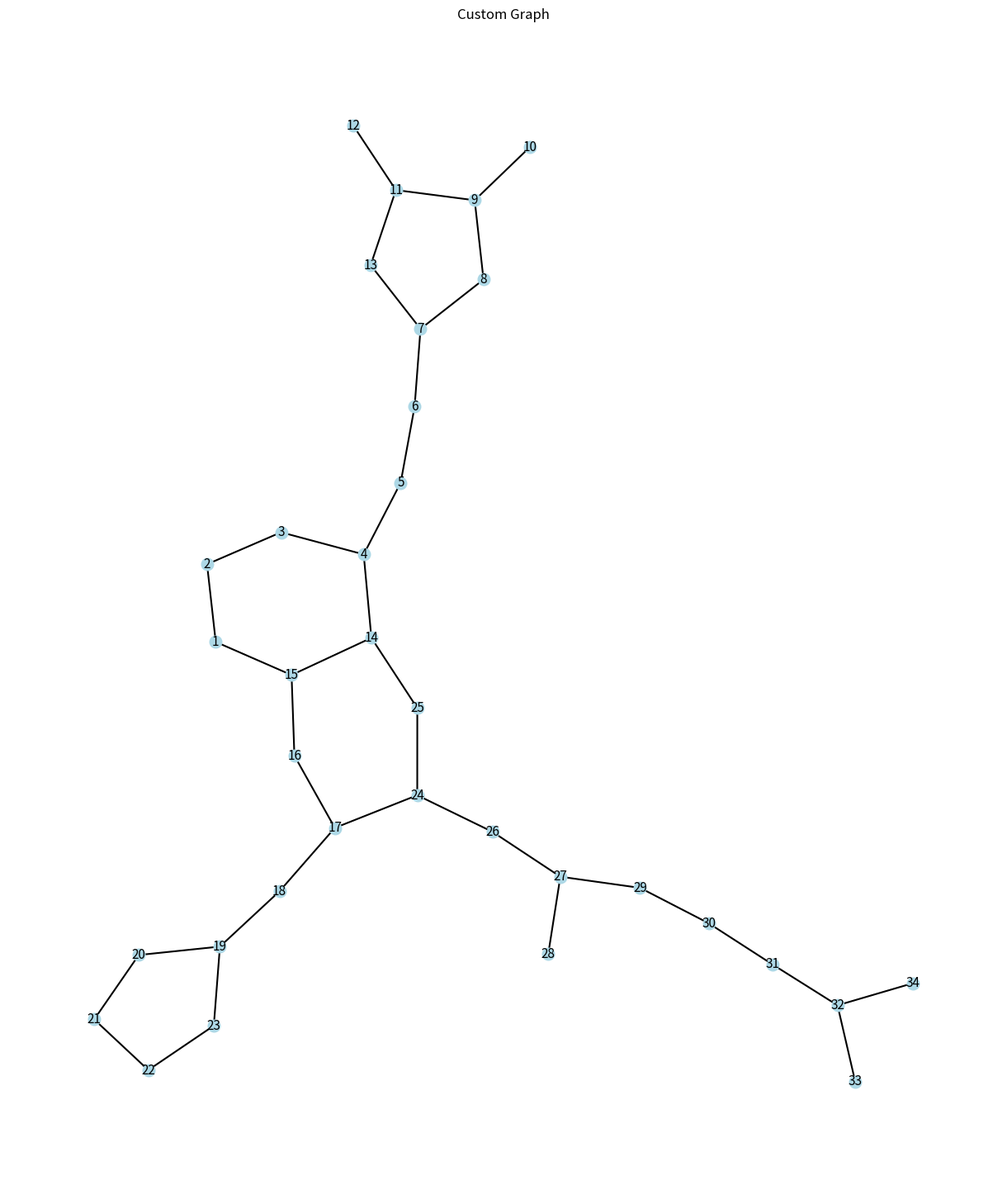
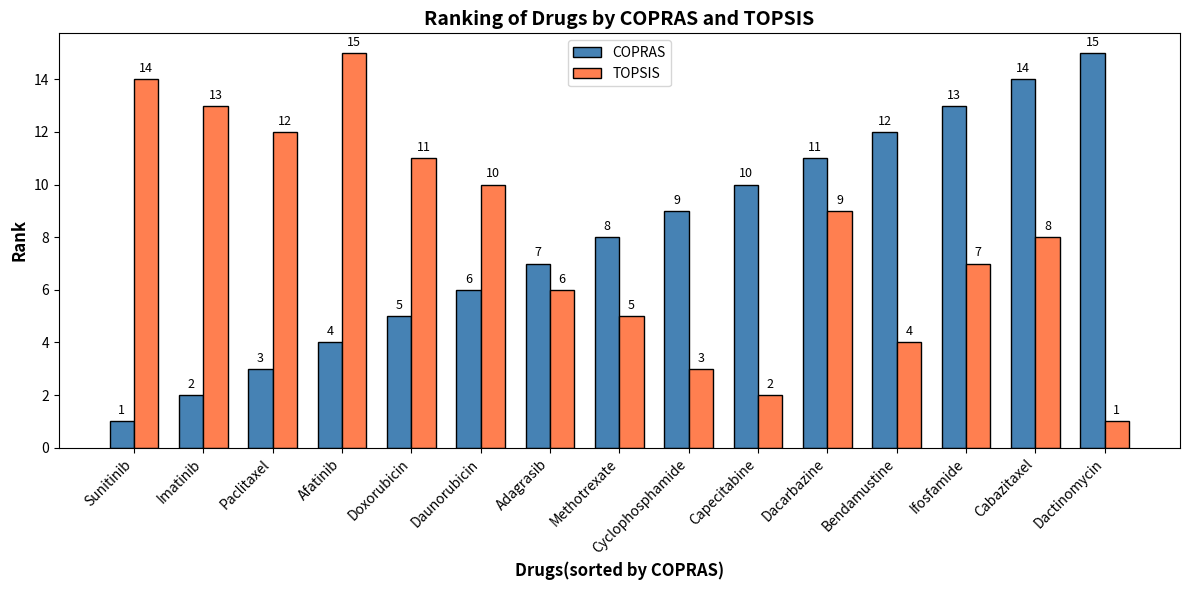

The matplotlib source for these figures, in order:
# Import the necessary libraries
import numpy as np
import networkx as nx
import matplotlib.pyplot as plt
from sympy import symbols, init_printing, Rational, Matrix, sqrt, latex, pprint, simplify
import pandas as pd


import time
# Start the timer
start_time = time.time()
# Initialize pretty printing
init_printing()

#a). Daunorubicin
connections1 = [(1 , 2 ) , (2 , 3 ) ,  (2 , 4 ) , (4 , 5 ) , (4 , 6 ) , (4 , 18 ) , (6 , 7 ) , (7 , 8 ) , (7 , 20),
(8 , 9) , (9 , 10 ), (9 , 17 ) , (10 , 11) , (11 , 12 ) , (11 , 13 ) , (13 , 14 ) , (13 , 15) , (15 , 16) , (15 , 17),
(18 , 19) , (19 , 20) , (19 ,21) , (20, 25) , (21 , 22) , (21 , 23) , (23 , 24) , (23 ,27) , (24 , 25) , (24 , 31) ,
(25 , 26) , (27, 28) , (27 , 29) , (29 , 30) , (29 , 33) , (30 , 31) , (30 , 36) , (31 , 32) , (33 , 34) , (34 , 35) ,
(35 , 36) , (36 , 37) , (37 , 38)]
# b). Dacarbazine
connections2 = [(1 , 2) , (2 , 3) , (2 , 4) , (4 , 5) , (5 , 6) , (6 , 7) , (6 , 10) , (7 , 8) , (8 , 9) , (9 , 10),
(10 , 11) , (11 , 12) , (11 , 13)]
# c). Bendamustine
connections3 = [(1 , 2) , (2 , 3) , (3 , 4) , (4 , 5) , (4 , 8) , (5 , 6) , (6 , 7) , (8 , 9) , (8 , 13) , (9 , 10),
(10 , 11) , (11 , 12) , (11 ,14 ) , (12 , 13) , (12 , 17) , (14 , 15) , (14 , 16) , (16 , 17) , (16 , 18) , (18 , 19),
(19 , 20) , (20 , 21) , (21 , 22) , (21 , 23)]
# d). Dactinomycin
connections4 = [(1 , 2), (2 , 3) , (2 , 4) , (4 , 5) , (4 , 34) , (5 , 6) , (5 , 7) , (7 , 8), (7 , 11), (8 , 9), (9, 10),
(10 , 11) , (11,  12), (11 , 13) , (13 , 14) , (13 , 15) , (15 , 16) , (15 , 17) , (17 , 18), (18 , 19) , (18, 20), (20, 21),
(20 , 22) , (22 , 23), (22 , 26) , (23 , 24) , (23 , 25) , (26 , 27) , (26 , 28) , (28 , 29), (29, 31) , (31, 32),
(31 , 35) , (32 , 33), (32 , 34) , (35 , 36) , (36 , 37) , (36 , 38) , (38 , 39) , (38 , 44) , (39 , 40) , (40, 41), (41, 42),
(41 , 43) , (43 , 44), (43 , 48) , (44 , 45) , (45 , 46) , (46 , 47) , (46 , 55) , (47 , 48) , (47 , 50) , (49, 50), (50, 51),
(51 , 52) , (51 , 53), (53 , 54) , (53 , 55) , (55 , 56) , (56 , 57) , (56 , 58) , ( 59 , 60) , (59 , 87), (60, 61), (60, 62),
(62 , 63) , (63 , 64), (63 , 67) , (64 , 65) , (64 , 66) , (67 , 68) , (67 , 69) , (69 , 70) , (69 , 73) , (70, 71), (71, 72),
(72 , 73) , (73 , 74), (74 , 75) , (74 , 76) , (76 , 77) , (76 , 78) , (78 , 79) , (79 , 80) , (79 , 81) , (81, 82), (81, 83),
(83 , 84) , (83 , 89), (84 , 85) , (84 , 86) , (86 , 87) , (87 , 88) , (89 , 90) , ( 89 , 91),(29 , 30), (57 , 59), (73,92)]
# (29 , 30), (57 , 59), (73,92)  dotted
# e). Ifosfamide
connections5 = [(1 , 2 ) , (2 , 3) , (3 , 4) ,  (4 , 5) , (5 , 6) , (5 , 7) , (5 , 11) , (7 , 8) , (8 , 9) , (9 , 10) , (10 , 11) , (11 , 12) , (12 , 13) , (13 , 14)]
# f). Methotrexate
connections6 = [(1, 2), (2, 3) , (3 , 4) , (4 , 5) , (5 , 6) , (6 , 7), (6 , 8), (2 , 8),(4, 9), (9,10), (10, 11),
(11, 12), (12,5), (11 ,13), (13,14),(14 , 15), (14, 16), (16, 17),(16, 18), (17, 19), (19, 20), (20, 21),(21 ,18),
(19 , 22), (22,23), (22,24), (24,25), (25,26), (26,27), (27,28), (28,29), (28,30),(25,31), (31,32),(31,33)]
# g). Doxorubicin
connections7 = [(1 , 2) , (2 , 3) , (3 , 4) , (3 , 5) , (5 , 6) , (5 , 7) , (5 , 11) , (7 , 8) , (8 , 9) , (8 , 30) , (9 , 10) , (9 , 16) , (10 , 11),  (10 , 12 ) , (12 , 13) , (12 , 14) , (14 , 15) , (14 , 18) , (15 , 22) , (15 , 16) , (16 , 17) , (18 ,19) , (18 , 20) , (20 ,21) , (20 , 24) , (21 , 22) , (21 , 27) , (22 , 23) , (24 , 25), (25 , 26) , (26 , 27) , (27 , 28) , (28 , 29) , (30 , 31), (31 , 32) , (31 , 39) , (32 , 33) , (33 , 34) , (33 , 35) , (35 ,36) , (35 , 37) , (37 , 38) , (37 , 39)]
# h). Capecitabine
connections8 = [(1 , 2),  (2 , 3),  (3 , 4), (4 , 5) , (5 , 6) , (6 , 30), (30 , 7), (30 , 31),(31,8),(31,9),
(9 , 10),  (9 , 12), (10 , 13) , (11 , 12),  (12 , 16), (13 , 14) , (13 , 15),  (15 , 16), (15, 17) , (17 , 18), (17 , 19) , (18 , 20) , (20 , 21),  (20 ,22 ), (22, 23), (23, 19), (19, 24)]

# I). Cabazitaxel DB06772
connections9 = [(1, 2), (2, 3), (2, 4), (2, 5), (5, 6), (6, 7), (6, 8), (8, 9), (9, 10), (9, 16), (10, 11), (10, 15), (11, 12 ), (12, 13),
(13 , 14) , (14 , 15) , (16 , 17) , (16 , 18) , (18 , 19) , (18 , 20) , (20 , 21) , (21 , 22) , (21 , 30) ,  (22 , 23) , (22 , 24) , (24 , 25) , (24 , 31) , (25 , 26) , (25 , 27) , (25 , 28) , (28 , 29) , (28 , 30) , (28 , 40) , (31 , 32) , (31 , 34) , (32 , 33) , (34 , 35) , (34 , 36) , (36 , 37 ) , (36 , 38) , (36 , 50) , (38 , 39) ,
(38, 40), (38, 58), (40, 41), (41, 42), (42, 43), (42, 44), (44, 45),(44, 49), (45, 46), (46, 47), (47, 48), (48, 49), (50, 51), (50, 53),
(51, 52), (53, 54),(54, 55), (54, 56), (54, 58), (56, 57), (57, 58), (58, 59) , (59, 60), (60 , 61), (60 , 62)]
# J). Cyclophosphamide  DB00531
connections10 = [(1 , 2) , (2 , 3) , (3 , 4) , (4 , 5) , (4 , 9) , (5 , 6), (6 , 7), (8 , 9) , (8 , 14) , (9 , 10) , (9 , 11) , (11 , 12 ) , (12 , 13) ,  (13 , 14)]

# 11).  Sunitinib  DB01268
connections11 = [(1, 2), (2 , 3), (3 , 4),(4 , 5),(5 , 6), (6,7),(6,8),(8,9),(9,10), (10,2),(8,11),(11,12),(12,13), (13,14),(14,15),(14,16),(16,17),(17,18),(17,12),(16,19),(19,20),(20,21),(20,22),
                 (22,23),(23,24),(24,25),(25,26),(26,27),(25,28),(25,29)]
# 12). paclitaxel
connections12 = [(1,2), (2,3), (3,4), (4,5), (5,6),(6,1), (4,7), (7,8), (7,9), (9,10),(10,11), (11,12), (12,13), (13,14), (14,15),(15,16), (16,11),
                 (10,17), (17,18), (17,19), (19,20), (19,21), (21,22), (22,23), (23,24),(23,25), (25,26), (26,27), (27,28), (28,29),(28,30), (26,31), (31,32), (32,33), (31,34),
                 (33,35), (35,36), (36,37), (37,38), (38,39), (38,40), (40,41),(40,42), (38,42), (42,43), (43,45),
                 (43,44), (44,45), (45,46), (45,47), (47,48),(48,49), (49,50),(50,51), (51,52), (52,47), (45,51),(51,52), (51,37), (51,25), (45,54), (54,22),]

# 13) Imatinib (DB00619) - 1-indexed
connections13 = [
    (1,2), (1,3), (2,4), (4,6), (3,5), (5,6), (6,7), (7,8), (8,9), (9,10),
    (10,11), (11,12), (12,7), (11,13), (13,14), (14,15), (15,16), (15,17),
    (17,18), (18,19), (19,20), (20,14), (19,21), (21,22), (22,23), (22,24),
    (24,25), (25,26), (26,27), (27,28), (28,29), (29,24), (27,30), (30,31),
    (31,32), (32,33), (33,34), (34,35), (34,36), (36,37), (37,38), (38,31)
]
# 14) Adagrasib (DB15568) - 1-indexed
connections14 = [
    (1,2), (2,3), (3,4), (4,5), (4,6), (6,7), (7,1), (7,8), (8,9), (9,10),
    (10,11), (11,12), (11,6), (12,13), (13,14), (14,15), (15,16), (16,17),
    (17,12), (15,18), (18,19), (18,20), (20,21), (21,22), (22,23), (23,24),
    (24,25), (24,26), (26,27), (26,28), (29,30), (30,31), (31,32), (30,23),
    (19,33), (33,34), (34,35), (35,36), (36,37), (37,38), (38,39), (39,40),
    (40,41), (41,36)
]

# 15) Afatinib (DB08916) - 1-indexed
connections15 = [(1,2), (2,3), (3,4), (4,5), (5,6), (6,7), (7,8), (8,9), (9,10), (9,11),
    (11,12), (11,13), (13,7), (4,14), (14,15), (15,1), (15,16), (16,17),
    (17,18), (18,19), (19,20), (20,21), (21,22), (22,23), (23,19), (17,24),
    (24,25), (25,14), (24,26), (26,27), (27,28), (27,29), (29,30), (30,31),
    (31,32), (32,33), (32,34)]



# Docetaxel
connections_docetaxel = [(1, 2), (2, 3), (2, 4), (4, 5), (5, 6), (6, 7), (7, 8), (8, 9), (9, 10), (10, 11), (10, 12), (12, 13), (12, 14), (14, 15), (14, 16), (16, 17), (16, 18), (18, 19), (19, 20), (19, 21), (21, 22), (22, 23), (23, 24), (23, 25), (25, 26), (25, 27), (27, 28), (28, 29), (29, 30), (29, 31), (31, 32), (32, 33), (32, 34), (32, 35), (27, 36), (36, 37), (37, 38), (38, 39), (39, 40), (40, 41), (21, 42), (42, 43), (43, 44), (43, 45), (45, 46), (46, 47), (47, 48), (47, 49), (49, 50), (50, 51), (51, 52), (52, 53), (53, 54), (45, 55), (43, 56), (56, 57), (56, 58), (8, 5), (55, 12), (55, 5), (56, 18), (41, 36), (54, 49)]

# Gemcitabine
connections_gemcitabine = [(1, 2), (2, 3), (3, 4), (4, 5), (5, 6), (6, 7), (7, 8), (8, 9), (9, 10), (8, 11), (11, 12), (11, 13), (13, 14), (13, 15), (5, 16), (16, 17), (16, 18), (18, 2), (13, 6)]




G = nx.Graph()
G.add_edges_from(connections15)
num_vertices = G.number_of_nodes()
print("The number of vertices in the graph is:", num_vertices)
num_edges = G.number_of_edges()
print("The number of edges in the graph is:", num_edges)

#Visualize the graph
pos = nx.kamada_kawai_layout(G)   # Position the nodes using a spring layout
plt.figure(figsize=(12, 14))
# plt.axis('off')
nx.draw(G, pos, with_labels=True, node_size=110, width=1.5,  node_color='lightblue', font_size=11)
plt.title("Custom Graph")
plt.show()

# 1 Wiener Index
wiener_index = sum(nx.shortest_path_length(G, source=u, target=v) for u in G.nodes() for v in G.nodes() if u != v) / 2
print(f"Wiener Index: {wiener_index}")

# 2 , 3
zagrebco_m1 = sum(G.degree(u) + G.degree(v) for u, v in nx.non_edges(G))
zagrebco_m2 = M2 = sum(G.degree(u) * G.degree(v) for u, v in nx.non_edges(G))
print(f"First Zagreb Co Index: {zagrebco_m1}")
print(f"Second Zagreb Co Index: {zagrebco_m2}")
# 4
Forgotten_topological_index = sum(G.degree(u)**2 + G.degree(v)**2 for u, v in G.edges())
Forgotten = Forgotten_topological_index
print(f"Forgotten_topological_index (FT): {Forgotten}")

# 5 Corrected Degree Distance Index
degree_distance_index = sum(d * sum(nx.shortest_path_length(G, source=v).values()) for v, d in G.degree())
print(f"Degree Distance Index: {degree_distance_index}")

# 6 Gutman Index
gutman_index = sum(G.degree(u) * G.degree(v) * nx.shortest_path_length(G, source=u, target=v) for u in G.nodes() for v in G.nodes() if u != v)
print(f"Gutman Index: {gutman_index}")

# 7 Eccentric Distance Sum
eccentricities = nx.eccentricity(G)
# Compute distances for each vertex
distances = {}
for v in G.nodes():
    distances[v] = sum(nx.single_source_shortest_path_length(G, v).values())

# Calculate EDS
EDS = sum(eccentricities[v] * distances[v] for v in G.nodes())
print(f"Eccentric Distance Sum (EDS): {EDS:.3f}")
# 8 total eccentricity index
TEI = sum(eccentricities[v]  for v in G.nodes())
print(f"Total eccentricity index  (TEI): {TEI:.3f}")

import numpy as np

# after computing all indices
results = [wiener_index, zagrebco_m1, zagrebco_m2, Forgotten, degree_distance_index, gutman_index, EDS, TEI]

# convert to NumPy row vector
row_matrix = np.array([results])
print("Row matrix of indices:")
print(row_matrix)



# D = np.array([ [4100, 2892, 3150, 606, 17328, 36472, 92628, 416],
# [262, 252, 242, 152, 982, 1816, 3128, 75], [1313, 944, 967, 282, 5180, 10134, 27478, 230],
# [47828, 17340, 18355, 1384, 198814, 412776, 2163428, 2028], [307, 300, 288, 166, 1150, 2128, 3883, 85],
# [3650, 2072, 2173, 436, 14999, 30670, 104752, 457], [4392, 3048, 3313, 614, 18507, 38834, 99740, 429],
# [1821, 1222, 1246, 330, 7234, 14286, 43445, 299],])
# [14444, 7824, 8363, 1040, 59956, 124074, 425824, 888],
# [301, 300, 288, 166, 1132, 2104, 3478, 78]
# ])

# Option 1: Specify dtype directly (or)
data = np.array([
    [4100, 2892, 3150, 606, 17328, 36472, 92628, 416],
    [262, 252, 242, 152, 982, 1816, 3128, 75],
    [1313, 944, 967, 282, 5180, 10134, 27478, 230],
    [47828, 17340, 18355, 1384, 198814, 412776, 2163428, 2028],
    [307, 300, 288, 166, 1150, 2128, 3883, 85],
    [3650, 2072, 2173, 436, 14999, 30670, 104752, 457],
    [4392, 3048, 3313, 614, 18507, 38834, 99740, 429],
    [1821, 1222, 1246, 330, 7234, 14286, 43445, 299],
    [301, 300, 288, 166, 1132, 2104, 3478, 78],
    [2572, 1536, 1565, 384, 10241, 20302, 66286, 360],
    [9586, 6012, 6828, 1058, 42521, 93932, 257167, 698],
    [5735, 2910, 3201, 492, 24976, 54346, 200318, 640],
    [6456, 3314, 3530, 514, 27084, 56644, 182158, 560],
    [3732, 2266, 2447, 446, 15700, 32906, 96169, 421],
    [14444, 7824, 8363, 1040, 59956, 124074, 425824, 888]

], dtype=np.int64)
print("Table 2: Decision Matrix (Data):")
print(data)

print("Entropy details:")
col_sums = data.sum(axis=0)
# Create the normalized decision matrix N
N = data / col_sums
np.set_printoptions(precision=5, suppress=True)
print("\nTable 3: Normalized Decision Matrix (N, entropy):")
print(N)

# Calculate entropy for each result
e_values = -1 / np.log(15) * np.sum(N * np.log(N), axis=1)

# Calculate weights
weights = (1 - e_values) / np.sum(1 - e_values)

print("Entropy values:")
print(e_values)
print("Divergence d_j:")
print(1 - e_values)
print("\nAttribute Weights:")
print(weights)
w = np.sum(weights)
print(w)


print("TOPSIS Method")
# ("Table 2 as initial")
# Compute square sum column-wise
col_sum_sqr = np.sum(data**2, axis=0)
# Compute square root column-wise
col_sum_sqrt = np.sqrt(col_sum_sqr)
print("Square Sum:", col_sum_sqr)
print("Square Root:", col_sum_sqrt)

# Create the normalized decision matrix N
N1 = data / col_sum_sqrt
np.set_printoptions(precision=5, suppress=True)
print("\nTable 3: Normalized Decision Matrix (N):")
print(N1)

print("Table 4: Weights Matrix:")
# Calculate entropy for each result
e_values1 = -1 / np.log(8) * np.sum(N1 * np.log(N1), axis=1)
print("E_j:")
print(e_values1)
print("d_j values topsis:")
d_j=1 - e_values1
print(d_j)
print("\nWeights TOPSIS:")
# Calculate weights
weight1 = (d_j) / np.sum(d_j)
print(weight1)
w = np.sum(weight1)
print(w)


print("Table 3, 4: as initial")
# W_matrix = N * weight1

# reshape weights to (15,1) so they broadcast across columns
W_matrix = N * weight1[:, None]
# after addition of new data

print("Weighted Normalized Evaluation Matrix (WNM):")
print(W_matrix)

print("Table 5: max, min values:")
is_positive = np.array([True, True, True, True, True, True, False, True])
# Compute the column-wise maximum and minimum values.
col_max = np.max(W_matrix, axis=0)
col_min = np.min(W_matrix, axis=0)

# - Maximum for positive attributes, Minimum for negative attributes and voice versa
ideal_alternative = np.where(is_positive, col_max, col_min)
anti_ideal_alternative = np.where(is_positive, col_min, col_max)

# print("Column-wise Maximums:", col_max)
# print("Column-wise Minimums:", col_min)
print("Ideal Alternative:", ideal_alternative)
print("Anti-Ideal Alternative:", anti_ideal_alternative)

# Distance to the ideal best
# Distance to the ideal worst
distance_positive = np.sqrt(((W_matrix - col_max) ** 2).sum(axis=1))
distance_negative = np.sqrt(((W_matrix - col_min) ** 2).sum(axis=1))
print("distance_positive:", distance_positive)
print("distance_negative:", distance_negative)

# 7. Compute TOPSIS Scores (Relative Closeness Coefficient)
closeness_coeff = distance_negative / (distance_positive + distance_negative)
# print(closeness_coeff)
# Attach the scores to the DataFrame
Oi=np.array(closeness_coeff)
print("Oi:")
print(Oi)
# Sort the values in descending order
sorted_indices = np.argsort(Oi)[::-1]
ranks = {value: rank + 1 for rank, value in enumerate(sorted_indices)}
# Get the ranks for each value in Ui
Oi_ranks = [ranks[i] for i in range(len(Oi))]
Oi_ranks = np.array(Oi_ranks)
print("Table 6:")
# print all values of phi
print(Oi_ranks)
rank_matrix1 = np.hstack((distance_positive.reshape(-1, 1), distance_negative.reshape(-1, 1), closeness_coeff.reshape(-1,1),  Oi_ranks.reshape(-1, 1)))
np.set_printoptions(precision=5, suppress=True)
# Format the values in Rank_matrix as decimals
# Rank_matrix = np.around(rank_matrix, decimals=decimal_precision)
print("Table 7: Topsis Rank Matrix:")
print(rank_matrix1)


print("COPRAS Method:")

print("Table 9, 10: as initial")
W_matrix = N * weights[:, None]
print("Weighted Normalized Evaluation Matrix (WNM):")
print(W_matrix)
# Sum every column
column_sums = np.sum(W_matrix, axis=0)
print("Column Sums:")
print(column_sums)

row_sums = W_matrix[:, [0, 2, 3, 4, 5, 6]].sum(axis=1)
print("Beneficial rows sum")
print(row_sums)
# Create a new matrix with the row sums and the remaining entries
wbnc_matrix = np.hstack((row_sums.reshape(-1, 1), W_matrix[:, [1]]))
print("Table 11: Weighted Benef. non-benf. criteria Matrix:")
print(wbnc_matrix)

#
min_Ci = np.min(wbnc_matrix[:, 1])
sum_Ci = np.sum(wbnc_matrix[:, 1])
# Compute the ratio (min Ci / Ci) for each element
ratios = min_Ci / wbnc_matrix[:, 1]
print("ratios:", ratios)
new_matrix = np.hstack((wbnc_matrix, ratios.reshape(-1, 1)))
# Print the new matrix
print("Table 12: combine matrix:")
print(new_matrix)

# alternative Qi
Qi = row_sums + ((min_Ci * sum_Ci) / (wbnc_matrix[:, 1] * np.sum(ratios)))
Qi = np.array(Qi)
# print(row_sums, min_Ci, sum_Ci, (wbnc_matrix[:, 1]), np.sum(ratios))
print("Qi:")
print(Qi)

Ui = (Qi / np.max(Qi)) * 100
Ui = np.array(Ui)
np.set_printoptions(precision=5, suppress=True)
# Sort the values in descending order
sorted_indices = np.argsort(Ui)[::-1]
# Create a dictionary to store the ranks
ranks = {value: rank + 1 for rank, value in enumerate(sorted_indices)}
# Get the ranks for each value in Ui
Ui_ranks = [ranks[i] for i in range(len(Ui))]
Ui_ranks = np.array(Ui_ranks)

# Create Rank_matrix by horizontally stacking the arrays
rank_matrix = np.hstack((Qi.reshape(-1, 1), Ui.reshape(-1, 1), Ui_ranks.reshape(-1, 1)))
# decimal_precision = 6
np.set_printoptions(precision=5, suppress=True)
print("Table 13: Ui Rank Matrix:")
print(rank_matrix)





# print(type(rank_matrix1))
# df = pd.DataFrame(rank_matrix1)
# df.to_excel("rank_result.xlsx", index=False, header=False)


# # 3d graph
# # Daunorubicin, Dacarbazine, Bendamustine, Dactinomycin, Ifosfamide, Methotrexate, Doxorubicin, Capecitabine
# # Create the data
# data = {
#     'Drugs': ['Daunorubicin', 'Dacarbazine', 'Bendamustine', 'Dactinomycin', 'Ifosfamide', 'Methotrexate', 'Doxorubicin', 'Capecitabine',
#               'Cabazitaxel', 'Cyclophosphamide', 'Sunitinib', 'Paclitaxel', 'Imatinib', 'Adagrasib', 'Afatinib'],
#     # 'Copras': [5, 2, 7, 1, 3, 6, 4, 8],
#     # 'Topsis': [3, 8, 6, 1, 7 ,4, 2, 5]
#     'Copras': [6, 11, 12, 15, 13, 8, 5, 10, 14, 9, 1, 3, 2, 7, 4],
#     'Topsis': [10, 9,  4,  1, 7,  5, 11,  2,  8,  3, 14, 12, 13,  6, 15]
#
# }
#
# # Create DataFrame
# df = pd.DataFrame(data)
# # Setting up the 3D plot
# fig = plt.figure(figsize=(10, 8))
# ax = fig.add_subplot(111, projection='3d')
#
# # Define the positions for bars
# x_pos = np.arange(len(df))
# y_pos = np.array([0, 1])  # Two positions: one for Copras, one for Promethee
#
# # Reduce the bar width
# dx = dy = 0.17  # Reduced width of the bars
# dz = df[['Copras', 'Topsis']].values
#
# # Assign one color per drug
# colors = ['magenta', 'yellow', 'cyan', 'green', 'purple', 'red', 'blue', 'darkblue']
#
# # Plotting the bars with specified colors
# for i in range(len(df)):
#     ax.bar3d(x_pos[i], y_pos[0], 0, dx, dy, dz[i, 0], color=colors[i], shade=False, edgecolor='black')
#     ax.bar3d(x_pos[i], y_pos[1], 0, dx, dy, dz[i, 1], color=colors[i], shade=True, edgecolor='black')
#
# # Set labels and title
# ax.set_xticks(x_pos)
# ax.set_xticklabels(df['Drugs'], rotation=30, ha='right', fontsize=12, fontweight='normal', color='purple')
# ax.set_yticks(y_pos)
# ax.set_yticklabels(['COPRAS', 'TOPSIS'], fontsize=12, fontweight='bold', color='purple')
# ax.set_zlabel('Ranking', fontsize=12, fontweight='bold', color='purple')
#
# # Adjust the view angle
# ax.view_init(elev=40, azim=-50)
#
# # Add title
# ax.set_title('Ranking of Drugs', fontsize=14, fontweight='bold', color='purple', pad=10)
#
# # Show the plot
# plt.show()

# # R Values graph
# # Data in a 2D list or NumPy array
# data = np.array([
#     [-0.309, 0.545, 0.431, 0.958, 0.963, 0.864, 0.358],
#     [-0.319, 0.514, 0.369, 0.923, 0.928, 0.818, 0.354],
#     [-0.286, 0.565, 0.528, 0.984, 0.983, 0.922, 0.290],
#     [-0.300, 0.554, 0.428, 0.933, 0.939, 0.843, 0.404],
#     [-0.309, 0.530, 0.462, 0.976, 0.979, 0.896, 0.280],
#     [-0.299, 0.554, 0.491, 0.981, 0.983, 0.908, 0.306],
#     [-0.309, 0.538, 0.458, 0.977, 0.980, 0.892, 0.303]
# ])
#
# # Number of columns
# columns = ["DS", "E", "FP", "M", "P", "MV", "BP"]
#     # ["Col1", "Col2", "Col3", "Col4", "Col5", "Col6", "Col7"]
#
# # Plot each row as a separate line
# plt.figure(figsize=(10, 6))
# for i, col_name in enumerate(columns):
#     plt.plot(columns,data[:, i], linewidth=1.65, marker='o', label=col_name)
#
# # Customize the plot
# # plt.title("Line Plot of Data")
# plt.xlabel("Physicochemical properties")
# plt.ylabel("Correlation coefficient")
# plt.legend(title="Rows",  title_fontsize="12")
# plt.grid(True)
# plt.show()


# Original data
data = {
    'Drugs': ['Daunorubicin', 'Dacarbazine', 'Bendamustine', 'Dactinomycin', 'Ifosfamide', 'Methotrexate', 'Doxorubicin', 'Capecitabine',
              'Cabazitaxel', 'Cyclophosphamide', 'Sunitinib', 'Paclitaxel', 'Imatinib', 'Adagrasib', 'Afatinib'],
    # 'Copras': [5, 2, 7, 1, 3, 6, 4, 8],
    # 'Topsis': [3, 8, 6, 1, 7 ,4, 2, 5]
    'Copras': [6, 11, 12, 15, 13, 8, 5, 10, 14, 9, 1, 3, 2, 7, 4],
    'Topsis': [10, 9,  4,  1, 7,  5, 11,  2,  8,  3, 14, 12, 13,  6, 15]

}
df = pd.DataFrame(data)

# ----- SORTING INSERTED HERE -----
# Sort by COPRAS rank (lower is better)
df_sorted = df.sort_values('Copras').reset_index(drop=True)
# ---------------------------------

drugs = df_sorted['Drugs']
x = np.arange(len(drugs))
width = 0.35

fig, ax = plt.subplots(figsize=(12, 6))

bars1 = ax.bar(x - width/2, df_sorted['Copras'], width, label='COPRAS', color='steelblue', edgecolor='black')
bars2 = ax.bar(x + width/2, df_sorted['Topsis'], width, label='TOPSIS', color='coral', edgecolor='black')

ax.set_xlabel('Drugs(sorted by COPRAS)', fontsize=12, fontweight='bold')
ax.set_ylabel('Rank', fontsize=12, fontweight='bold')
ax.set_title('Ranking of Drugs by COPRAS and TOPSIS', fontsize=14, fontweight='bold')
ax.set_xticks(x)
ax.set_xticklabels(drugs, rotation=45, ha='right', fontsize=10)
ax.legend()

# Add value labels
for bar in bars1:
    height = bar.get_height()
    ax.annotate(f'{int(height)}', xy=(bar.get_x() + bar.get_width()/2, height),
                xytext=(0, 3), textcoords="offset points", ha='center', va='bottom', fontsize=9)
for bar in bars2:
    height = bar.get_height()
    ax.annotate(f'{int(height)}', xy=(bar.get_x() + bar.get_width()/2, height),
                xytext=(0, 3), textcoords="offset points", ha='center', va='bottom', fontsize=9)

plt.tight_layout()
plt.show()


# End the timer
end_time = time.time()
# Calculate the time taken
time_taken = end_time - start_time
print(f"Time taken to generate connections: {time_taken} seconds")
